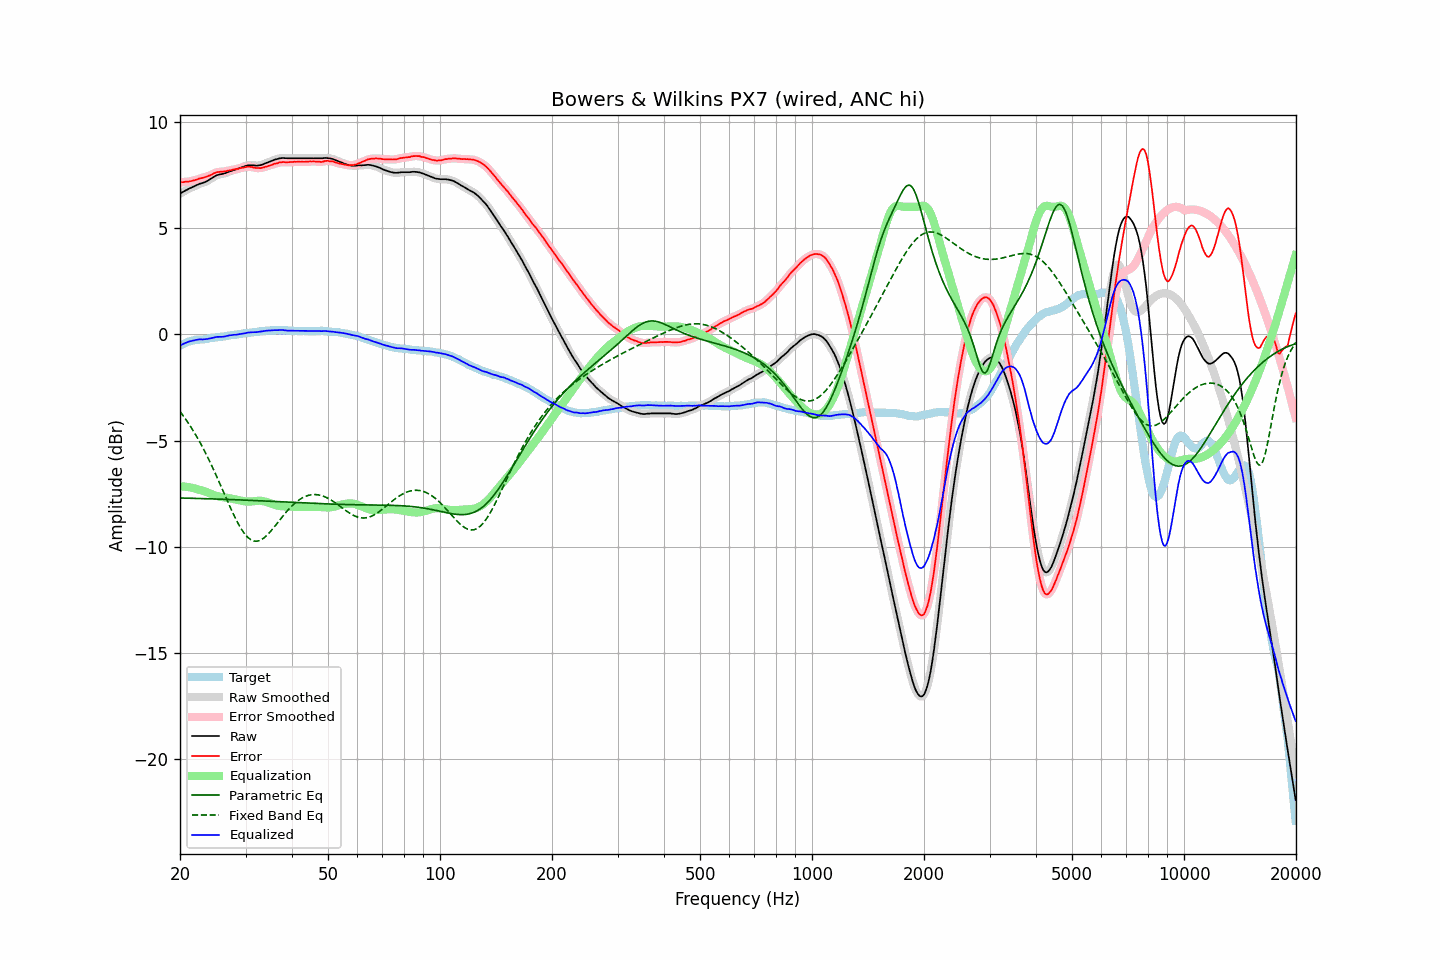

The table this chart was drawn from, first rows:
frequency, raw, error, smoothed, error_smoothed, equalization, parametric_eq, fixed_band_eq, equalized_raw, equalized_smoothed, target
20.00, 6.62, 7.15, 6.62, 7.15, -7.15, -7.70, -3.63, -0.53, -0.53, -0.53
20.20, 6.67, 7.16, 6.66, 7.16, -7.15, -7.70, -3.73, -0.49, -0.49, -0.49
20.40, 6.71, 7.16, 6.71, 7.16, -7.16, -7.70, -3.83, -0.45, -0.45, -0.45
20.61, 6.75, 7.18, 6.75, 7.17, -7.17, -7.71, -3.94, -0.42, -0.42, -0.43
20.81, 6.79, 7.18, 6.79, 7.18, -7.18, -7.71, -4.05, -0.39, -0.39, -0.39
21.02, 6.83, 7.18, 6.83, 7.19, -7.19, -7.71, -4.16, -0.36, -0.36, -0.35
21.23, 6.87, 7.20, 6.87, 7.19, -7.20, -7.71, -4.27, -0.33, -0.33, -0.33
21.44, 6.90, 7.21, 6.90, 7.21, -7.21, -7.71, -4.39, -0.32, -0.31, -0.31
21.66, 6.94, 7.23, 6.94, 7.23, -7.23, -7.72, -4.51, -0.29, -0.30, -0.29
21.87, 6.97, 7.25, 6.97, 7.25, -7.25, -7.72, -4.64, -0.28, -0.28, -0.28
22.09, 7.01, 7.27, 7.01, 7.27, -7.27, -7.72, -4.76, -0.26, -0.26, -0.26
22.31, 7.04, 7.29, 7.04, 7.30, -7.29, -7.72, -4.89, -0.25, -0.25, -0.25
22.54, 7.08, 7.33, 7.07, 7.32, -7.32, -7.73, -5.03, -0.24, -0.24, -0.25
22.76, 7.10, 7.34, 7.10, 7.34, -7.34, -7.73, -5.17, -0.24, -0.24, -0.24
22.99, 7.12, 7.36, 7.12, 7.36, -7.36, -7.73, -5.31, -0.24, -0.24, -0.24
23.22, 7.15, 7.38, 7.15, 7.38, -7.38, -7.73, -5.45, -0.24, -0.24, -0.23
23.45, 7.18, 7.40, 7.18, 7.41, -7.41, -7.73, -5.60, -0.23, -0.23, -0.22
23.69, 7.22, 7.43, 7.22, 7.43, -7.44, -7.74, -5.75, -0.22, -0.22, -0.22
23.92, 7.27, 7.46, 7.26, 7.46, -7.47, -7.74, -5.90, -0.20, -0.20, -0.20
24.16, 7.31, 7.48, 7.31, 7.49, -7.50, -7.74, -6.06, -0.19, -0.19, -0.18
24.40, 7.36, 7.53, 7.36, 7.53, -7.53, -7.74, -6.22, -0.17, -0.17, -0.17
24.65, 7.41, 7.58, 7.41, 7.57, -7.56, -7.75, -6.39, -0.15, -0.15, -0.17
24.89, 7.45, 7.60, 7.45, 7.60, -7.59, -7.75, -6.55, -0.14, -0.14, -0.15
25.14, 7.49, 7.63, 7.48, 7.62, -7.61, -7.75, -6.72, -0.12, -0.13, -0.14
25.39, 7.51, 7.64, 7.51, 7.64, -7.63, -7.75, -6.89, -0.12, -0.12, -0.13
25.65, 7.53, 7.65, 7.53, 7.65, -7.64, -7.76, -7.06, -0.12, -0.12, -0.12
25.91, 7.54, 7.65, 7.54, 7.65, -7.66, -7.76, -7.23, -0.12, -0.12, -0.11
26.16, 7.56, 7.66, 7.56, 7.66, -7.67, -7.76, -7.41, -0.11, -0.11, -0.10
26.43, 7.58, 7.67, 7.58, 7.67, -7.68, -7.76, -7.58, -0.10, -0.10, -0.09
26.69, 7.61, 7.68, 7.61, 7.69, -7.69, -7.77, -7.75, -0.08, -0.08, -0.07
26.96, 7.64, 7.70, 7.64, 7.70, -7.70, -7.77, -7.93, -0.06, -0.06, -0.06
27.23, 7.67, 7.72, 7.67, 7.72, -7.71, -7.77, -8.09, -0.05, -0.05, -0.05
27.50, 7.69, 7.72, 7.69, 7.73, -7.73, -7.78, -8.26, -0.04, -0.04, -0.04
27.77, 7.72, 7.75, 7.72, 7.75, -7.74, -7.78, -8.42, -0.03, -0.03, -0.04
28.05, 7.74, 7.76, 7.74, 7.76, -7.76, -7.78, -8.58, -0.02, -0.02, -0.02
28.33, 7.76, 7.78, 7.76, 7.77, -7.78, -7.79, -8.73, -0.02, -0.01, -0.02
28.62, 7.79, 7.79, 7.79, 7.79, -7.79, -7.79, -8.88, -0.01, -0.01, 0.00
28.90, 7.82, 7.81, 7.82, 7.81, -7.81, -7.79, -9.01, 0.01, 0.01, 0.01
29.19, 7.85, 7.83, 7.85, 7.82, -7.83, -7.79, -9.14, 0.02, 0.02, 0.02
29.48, 7.88, 7.84, 7.88, 7.84, -7.84, -7.80, -9.26, 0.03, 0.03, 0.04
29.78, 7.90, 7.85, 7.90, 7.86, -7.86, -7.80, -9.37, 0.04, 0.05, 0.05
30.08, 7.93, 7.87, 7.93, 7.87, -7.87, -7.80, -9.46, 0.06, 0.06, 0.06
30.38, 7.95, 7.88, 7.95, 7.88, -7.87, -7.81, -9.54, 0.08, 0.07, 0.06
30.68, 7.96, 7.89, 7.96, 7.89, -7.87, -7.81, -9.61, 0.09, 0.09, 0.07
30.99, 7.96, 7.88, 7.96, 7.88, -7.87, -7.81, -9.66, 0.09, 0.09, 0.08
31.30, 7.96, 7.87, 7.96, 7.86, -7.86, -7.82, -9.70, 0.10, 0.10, 0.09
31.61, 7.95, 7.84, 7.95, 7.85, -7.85, -7.82, -9.73, 0.10, 0.10, 0.11
31.93, 7.94, 7.83, 7.94, 7.83, -7.84, -7.82, -9.73, 0.10, 0.10, 0.11
32.24, 7.94, 7.82, 7.94, 7.82, -7.83, -7.83, -9.73, 0.11, 0.11, 0.12
32.57, 7.95, 7.82, 7.95, 7.82, -7.83, -7.83, -9.71, 0.12, 0.12, 0.12
32.89, 7.96, 7.82, 7.96, 7.82, -7.83, -7.83, -9.69, 0.13, 0.13, 0.14
33.22, 7.98, 7.84, 7.98, 7.84, -7.84, -7.84, -9.64, 0.14, 0.14, 0.14
33.55, 8.01, 7.85, 8.01, 7.85, -7.85, -7.84, -9.59, 0.15, 0.15, 0.16
33.89, 8.04, 7.88, 8.04, 7.88, -7.87, -7.84, -9.53, 0.17, 0.16, 0.16
34.23, 8.07, 7.89, 8.07, 7.90, -7.90, -7.85, -9.46, 0.17, 0.17, 0.18
34.57, 8.10, 7.93, 8.10, 7.92, -7.92, -7.85, -9.39, 0.18, 0.18, 0.17
34.92, 8.13, 7.95, 8.13, 7.95, -7.95, -7.86, -9.30, 0.18, 0.18, 0.18
35.27, 8.16, 7.97, 8.16, 7.98, -7.97, -7.86, -9.22, 0.18, 0.19, 0.19
35.62, 8.19, 8.00, 8.19, 8.00, -8.00, -7.86, -9.13, 0.19, 0.19, 0.19
35.97, 8.22, 8.03, 8.22, 8.02, -8.02, -7.87, -9.03, 0.19, 0.19, 0.18
... 635 more rows
